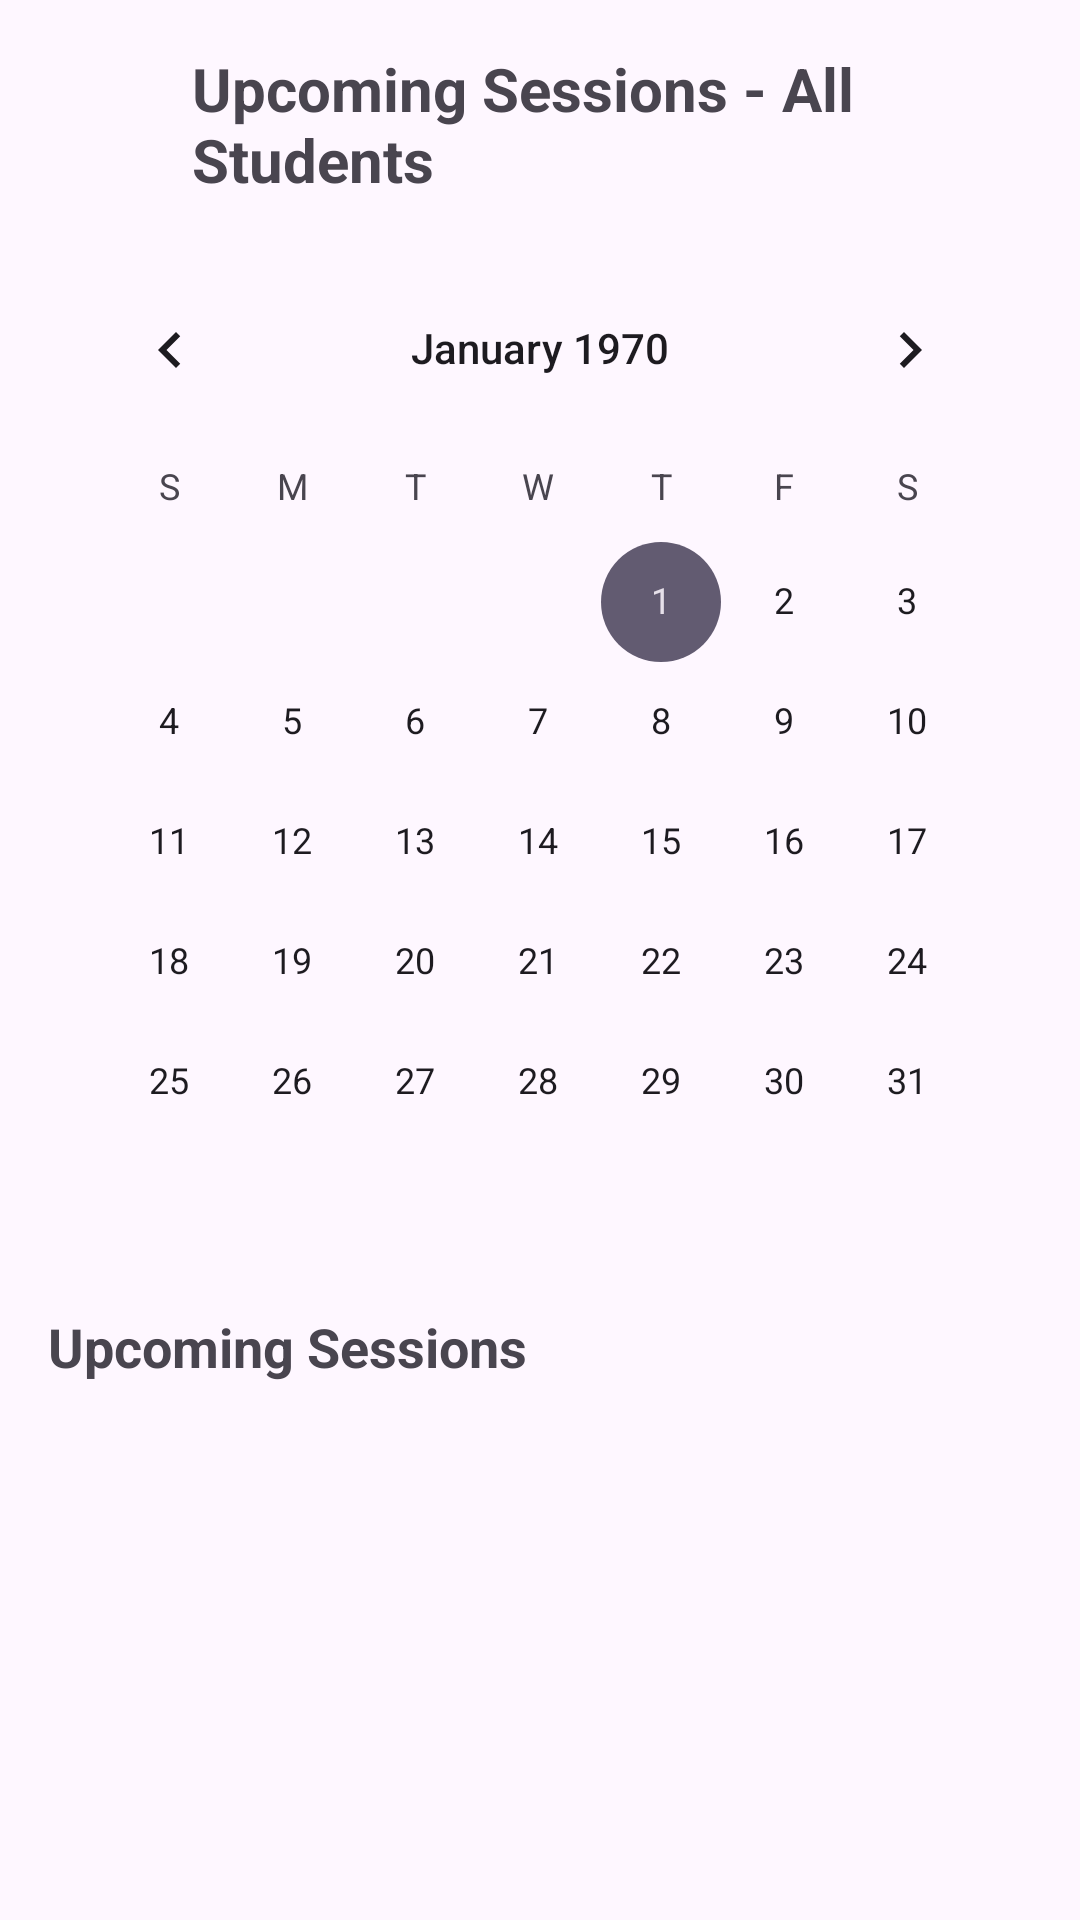

The Android layout XML behind this screen, and the referenced resources:
<!-- AndroidManifest.xml: application theme Theme.EduMentorLearningAndMentorshipPlatformProject -->
<!-- res/layout/activity_upcoming_sessions.xml -->
<?xml version="1.0" encoding="utf-8"?>
<LinearLayout
    xmlns:android="http://schemas.android.com/apk/res/android"
    xmlns:tools="http://schemas.android.com/tools"
    android:layout_width="match_parent"
    android:layout_height="match_parent"
    android:orientation="vertical"
    android:padding="16dp"
    tools:context=".activities.UpcomingSessionsActivity">

    
    <LinearLayout
        android:layout_width="match_parent"
        android:layout_height="wrap_content"
        android:orientation="horizontal"
        android:gravity="center_vertical"
        android:layout_marginBottom="16dp">

        <ImageView
            android:id="@+id/ivBack"
            android:layout_width="32dp"
            android:layout_height="32dp"
            android:src="@drawable/ic_back"
            android:contentDescription="Back" />

        <TextView
            android:id="@+id/tvUpcomingSessionsTitle"
            android:layout_width="wrap_content"
            android:layout_height="wrap_content"
            android:text="Upcoming Sessions - All Students"
            android:textStyle="bold"
            android:textSize="20sp"
            android:layout_marginStart="16dp"/>
    </LinearLayout>

    
    <CalendarView
        android:id="@+id/calendarView"
        android:layout_width="match_parent"
        android:layout_height="wrap_content"
        android:layout_marginBottom="16dp"/>

    
    <TextView
        android:id="@+id/tvUpcomingSessionsLabel"
        android:layout_width="wrap_content"
        android:layout_height="wrap_content"
        android:text="Upcoming Sessions"
        android:textStyle="bold"
        android:textSize="18sp"
        android:layout_marginBottom="8dp"/>

    
    <androidx.recyclerview.widget.RecyclerView
        android:id="@+id/rvUpcomingSessions"
        android:layout_width="match_parent"
        android:layout_height="wrap_content"/>

</LinearLayout>
<!-- resources referenced by this layout -->
<resources>
  <style name="Theme.EduMentorLearningAndMentorshipPlatformProject" parent="Base.Theme.EduMentorLearningAndMentorshipPlatformProject" />
  <style name="Base.Theme.EduMentorLearningAndMentorshipPlatformProject" parent="Theme.Material3.DayNight.NoActionBar">
  
      </style>
</resources>
